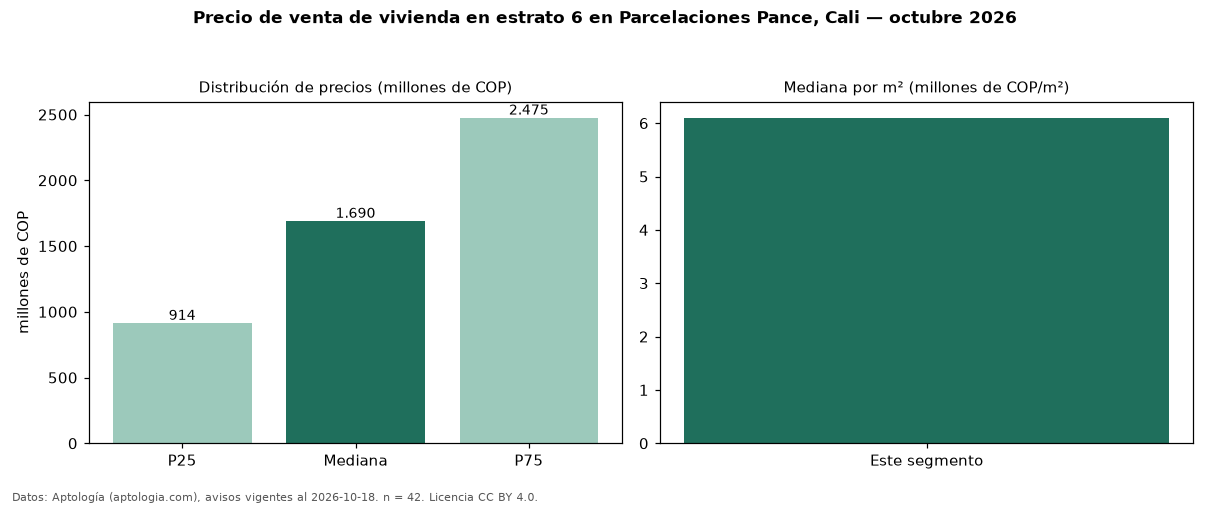

The table this chart was drawn from, first rows:
seccion, metrica, valor, moneda, n
precio, p25, 913750000, COP, 42
precio, mediana, 1690000000, COP, 42
precio, p75, 2475000000, COP, 42
precio, minimo, 280000000, COP, 42
precio, maximo, 8000000000, COP, 42
m2, mediana_precio_m2, 6099585, COP, 41
m2, area_mediana_m2, 295.5, m2, 41
admin, mediana_admin_mes, 1133500, COP, 28
banos, mediana_banos, 4.0, , 
parqueadero, pct_con_parqueadero, 97.6, %, 42
estrato, estrato_mas_frecuente, 6, , 42
habitaciones, 3+, 1800000000, COP, 37
fuente, fecha_datos, 2026-10-18, , 
fuente, atribucion, https://www.aptologia.com/venta/cali, , 
fuente, licencia, CC BY 4.0, , 
